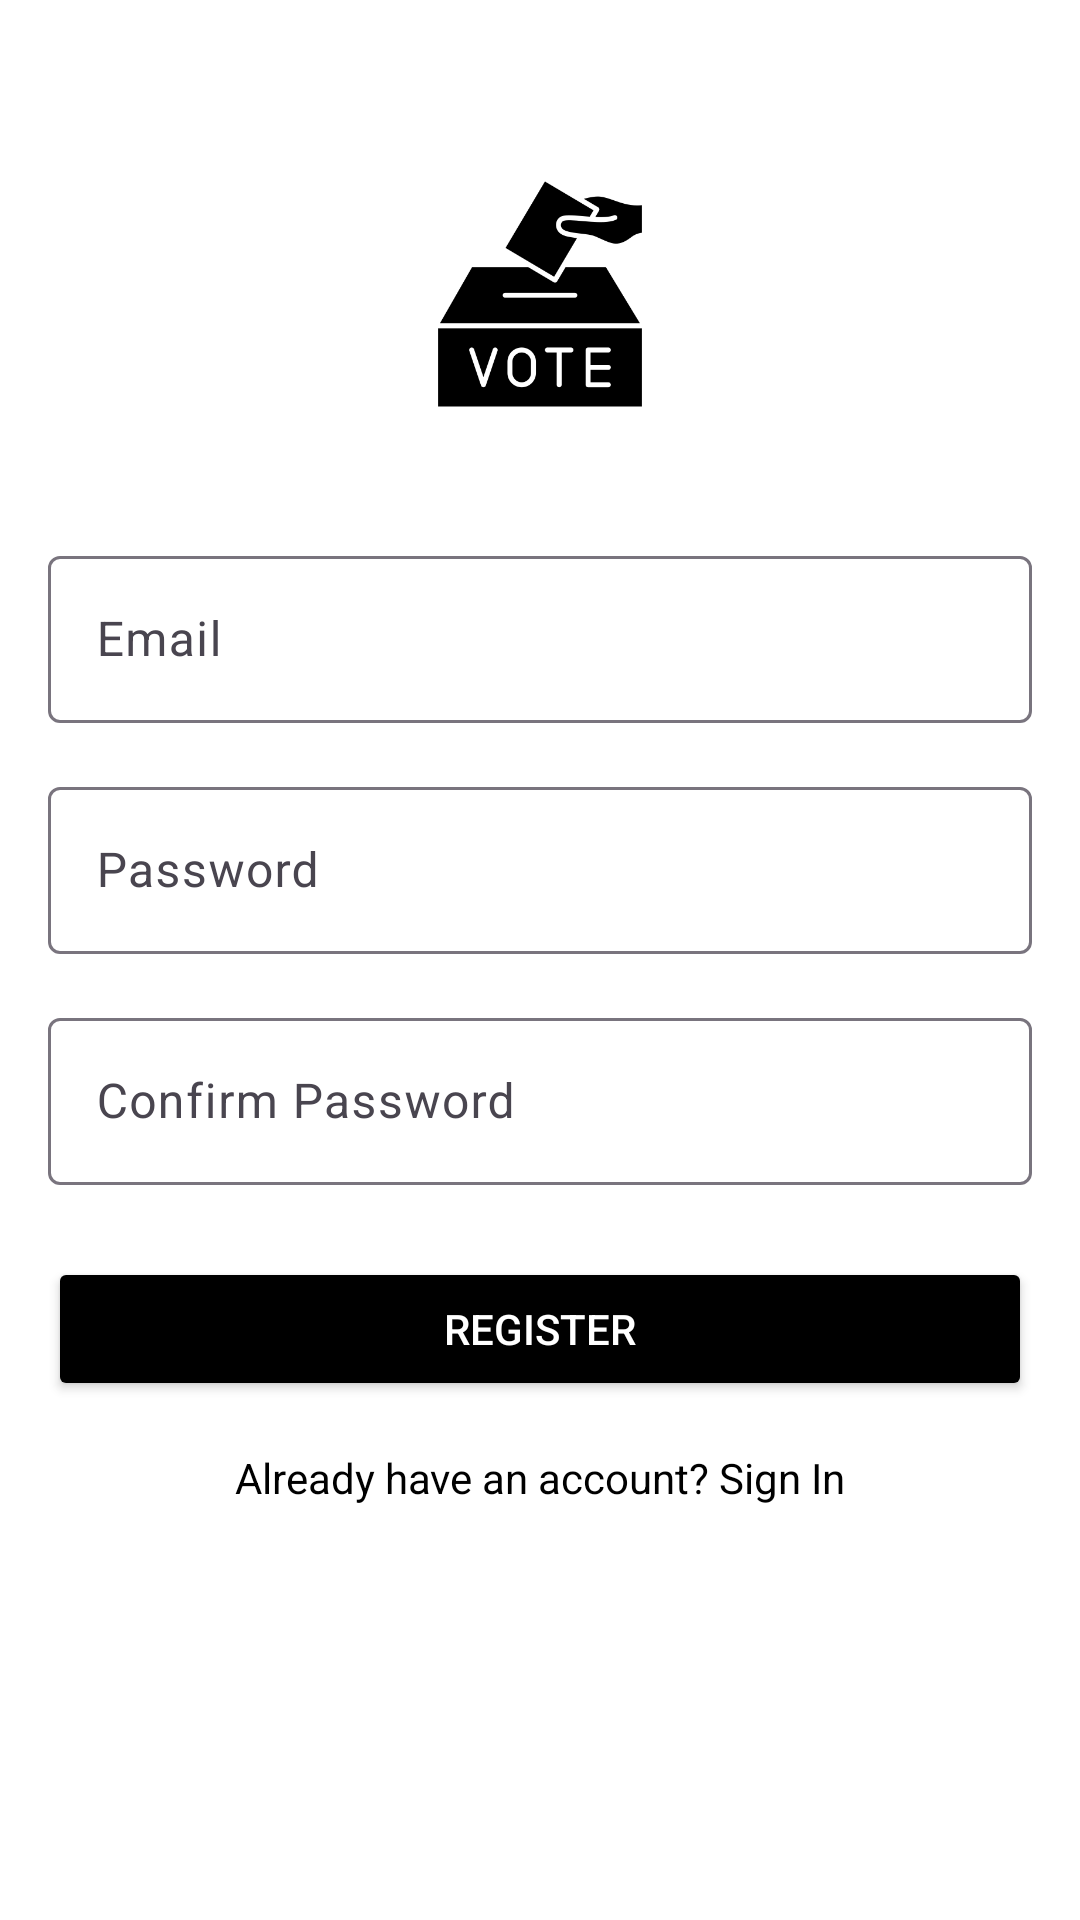

Android layout source for this screen:
<!-- AndroidManifest.xml: application theme Theme.VoteEverything -->
<!-- res/layout/activity_register.xml -->
<?xml version="1.0" encoding="utf-8"?>
<androidx.constraintlayout.widget.ConstraintLayout
    xmlns:android="http://schemas.android.com/apk/res/android"
    xmlns:app="http://schemas.android.com/apk/res-auto"
    xmlns:tools="http://schemas.android.com/tools"
    android:layout_width="match_parent"
    android:layout_height="match_parent"
    android:background="@color/white"
    android:padding="16dp"
    tools:context=".RegisterActivity">

    <ImageView
        android:id="@+id/appLogo"
        android:layout_width="100dp"
        android:layout_height="100dp"
        android:src="@drawable/ballot"
        app:layout_constraintTop_toTopOf="parent"
        app:layout_constraintStart_toStartOf="parent"
        app:layout_constraintEnd_toEndOf="parent"
        android:layout_marginTop="32dp" />

    <com.google.android.material.textfield.TextInputLayout
        android:id="@+id/emailInputLayout"
        android:layout_width="0dp"
        android:layout_height="wrap_content"
        android:hint="Email"
        app:layout_constraintTop_toBottomOf="@id/appLogo"
        app:layout_constraintStart_toStartOf="parent"
        app:layout_constraintEnd_toEndOf="parent"
        android:layout_marginTop="32dp">

        <com.google.android.material.textfield.TextInputEditText
            android:id="@+id/emailEditText"
            android:layout_width="match_parent"
            android:layout_height="wrap_content"
            android:inputType="textEmailAddress" />
    </com.google.android.material.textfield.TextInputLayout>

    <com.google.android.material.textfield.TextInputLayout
        android:id="@+id/passwordInputLayout"
        android:layout_width="0dp"
        android:layout_height="wrap_content"
        android:hint="Password"
        app:layout_constraintTop_toBottomOf="@id/emailInputLayout"
        app:layout_constraintStart_toStartOf="parent"
        app:layout_constraintEnd_toEndOf="parent"
        android:layout_marginTop="16dp">

        <com.google.android.material.textfield.TextInputEditText
            android:id="@+id/passwordEditText"
            android:layout_width="match_parent"
            android:layout_height="wrap_content"
            android:inputType="textPassword" />
    </com.google.android.material.textfield.TextInputLayout>

    <com.google.android.material.textfield.TextInputLayout
        android:id="@+id/confirmPasswordInputLayout"
        android:layout_width="0dp"
        android:layout_height="wrap_content"
        android:hint="Confirm Password"
        app:layout_constraintTop_toBottomOf="@id/passwordInputLayout"
        app:layout_constraintStart_toStartOf="parent"
        app:layout_constraintEnd_toEndOf="parent"
        android:layout_marginTop="16dp">

        <com.google.android.material.textfield.TextInputEditText
            android:id="@+id/confirmPasswordEditText"
            android:layout_width="match_parent"
            android:layout_height="wrap_content"
            android:inputType="textPassword" />
    </com.google.android.material.textfield.TextInputLayout>

    <Button
        android:id="@+id/registerButton"
        android:layout_width="0dp"
        android:layout_height="wrap_content"
        android:text="Register"
        android:backgroundTint="@color/black"
        android:textColor="@color/white"
        android:layout_marginTop="24dp"
        app:layout_constraintTop_toBottomOf="@id/confirmPasswordInputLayout"
        app:layout_constraintStart_toStartOf="parent"
        app:layout_constraintEnd_toEndOf="parent" />

    <TextView
        android:id="@+id/loginTextView"
        android:layout_width="wrap_content"
        android:layout_height="wrap_content"
        android:text="Already have an account? Sign In"
        android:textColor="@color/black"
        android:textSize="14sp"
        android:layout_marginTop="16dp"
        app:layout_constraintTop_toBottomOf="@id/registerButton"
        app:layout_constraintStart_toStartOf="parent"
        app:layout_constraintEnd_toEndOf="parent" />

</androidx.constraintlayout.widget.ConstraintLayout>
<!-- resources referenced by this layout -->
<resources>
  <color name="black">#FF000000</color>
  <color name="white">#FFFFFFFF</color>
  <!-- drawable ballot: png bitmap (drawable, 10914 bytes) -->
  <style name="Theme.VoteEverything" parent="Base.Theme.VoteEverything" />
  <style name="Base.Theme.VoteEverything" parent="Theme.Material3.DayNight.NoActionBar">
          
          
      </style>
</resources>
